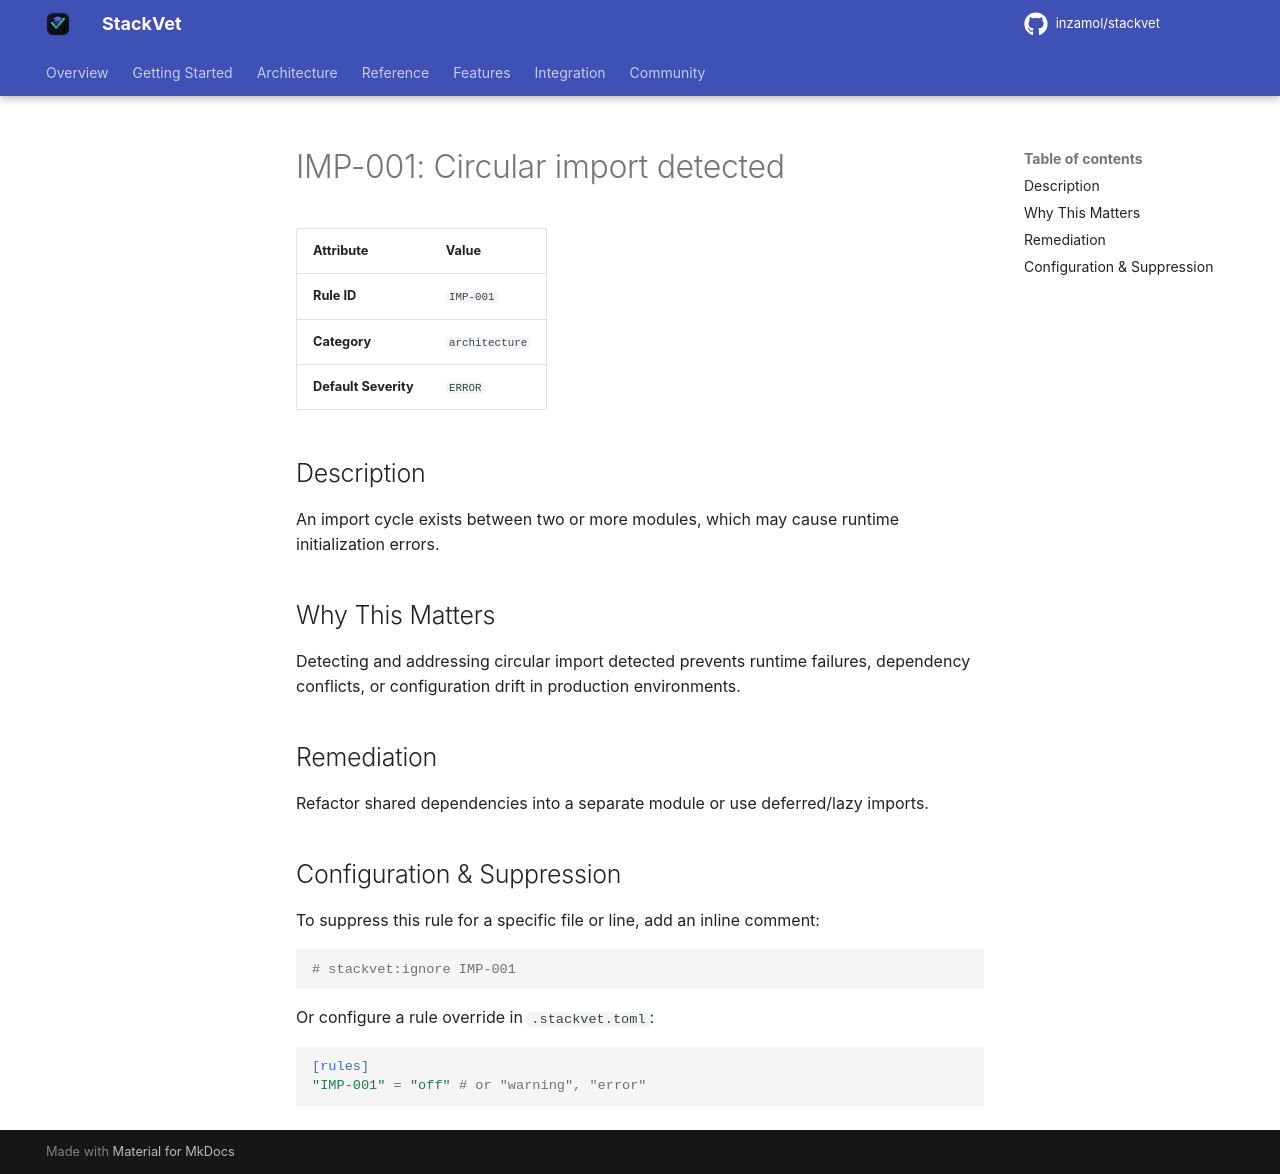

repository: inzamol/stackvet · page: rules/IMP-001/index.html · generator: mkdocs

# IMP-001: Circular import detected

| Attribute | Value |
|-----------|-------|
| **Rule ID** | `IMP-001` |
| **Category** | `architecture` |
| **Default Severity** | `ERROR` |

## Description
An import cycle exists between two or more modules, which may cause runtime initialization errors.

## Why This Matters
Detecting and addressing circular import detected prevents runtime failures, dependency conflicts, or configuration drift in production environments.

## Remediation
Refactor shared dependencies into a separate module or use deferred/lazy imports.

## Configuration & Suppression
To suppress this rule for a specific file or line, add an inline comment:

```python
# stackvet:ignore IMP-001
```

Or configure a rule override in `.stackvet.toml`:

```toml
[rules]
"IMP-001" = "off" # or "warning", "error"
```
